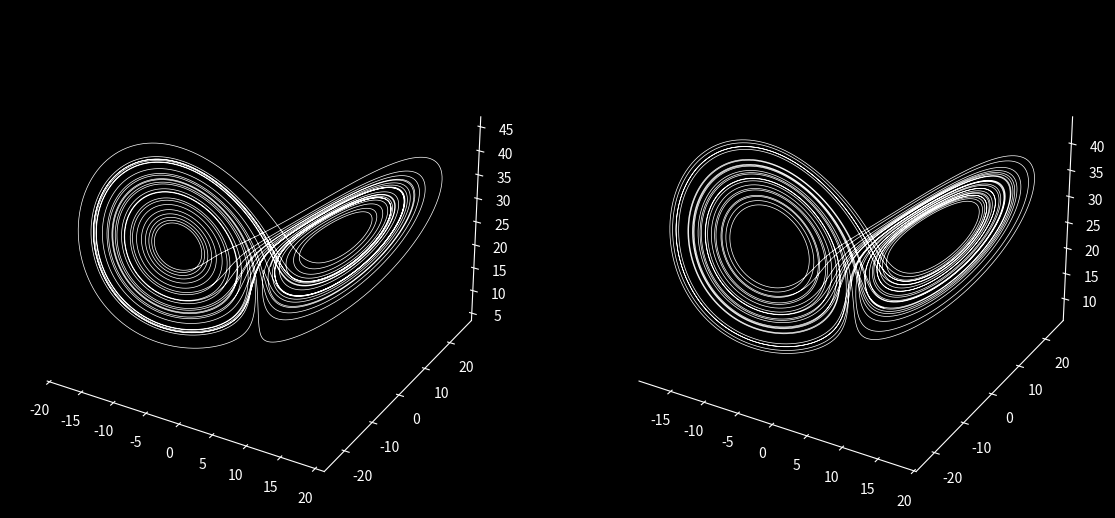

Recreate this plot in Python.
import numpy as np
import matplotlib.pyplot as plt

T = 35
dt = 0.001
N = int(T/dt) + 1

sigma = 10
rho = 28
beta = 8/3

xe = np.zeros(N)
ye = np.zeros(N)
ze = np.zeros(N)

x = np.zeros(N)
y = np.zeros(N)
z = np.zeros(N)

t = np.zeros(N)

initial_condition = [0, 2, 20]


xe[0], ye[0], ze[0] = initial_condition

x[0], y[0], z[0] = initial_condition



for i in range(N-1):
    xe[i+1] = xe[i] + sigma*(ye[i] - xe[i]) * dt
    ye[i+1] = ye[i] + ( xe[i]*(rho - ze[i]) - ye[i] ) * dt
    ze[i+1] = ze[i] + ( xe[i]*ye[i] - beta*ze[i] ) * dt

for i in range(N-1):

    k1x = sigma * (y[i] - x[i])
    k1y = x[i]*(rho - z[i]) - y[i]
    k1z = x[i]*y[i] - beta*z[i]

    k2x = sigma * (y[i] + k1y*dt/2 - x[i] - k1x*dt/2)
    k2y = (x[i] + k1x*dt/2)*(rho - z[i] - k1z*dt/2) - y[i] - k1y*dt/2
    k2z = (x[i] + k1x*dt/2)*(y[i] + k1y*dt/2) - beta*(z[i] + k1z*dt/2)

    k3x = sigma * (y[i] + k2y*dt/2 - x[i] - k2x*dt/2)
    k3y = (x[i] + k2x*dt/2)*(rho - z[i] - k2z*dt/2) - y[i] - k2y*dt/2
    k3z = (x[i] + k2x*dt/2)*(y[i] + k2y*dt/2) - beta*(z[i] + k2z*dt/2)

    k4x = sigma * (y[i] + k3y*dt - x[i] - k3x*dt)
    k4y = (x[i] + k3x*dt)*(rho - z[i] - k3z*dt) - y[i] - k3y*dt
    k4z = (x[i] + k3x*dt)*(y[i] + k3y*dt) - beta*(z[i] + k3z*dt)

    x[i+1] = x[i] + (k1x + 2*k2x + 2*k3x + k4x)*dt/6

    y[i+1] = y[i] + (k1y + 2*k2y + 2*k3y + k4y)*dt/6
    
    z[i+1] = z[i] + (k1z + 2*k2z + 2*k3z + k4z)*dt/6


# Animating

plt.style.use('dark_background')

fig = plt.figure(figsize=(14,7))

ax1 = fig.add_subplot(1, 2, 1, projection='3d')
ax2 = fig.add_subplot(1, 2, 2, projection='3d')

ax1.xaxis.set_pane_color((0,0,0,1))
ax1.yaxis.set_pane_color((0,0,0,1))
ax1.zaxis.set_pane_color((0,0,0,1))

ax2.xaxis.set_pane_color((0,0,0,1))
ax2.yaxis.set_pane_color((0,0,0,1))
ax2.zaxis.set_pane_color((0,0,0,1))

ax1.grid(False)
ax2.grid(False)



def set_xyz(line, x_new, y_new, z_new):

    line.set_data(x_new,y_new)
    line.set_3d_properties(z_new)

from matplotlib.animation import FuncAnimation

(eline,) = ax1.plot(xe,ye,ze, color='white', linewidth=0.5)
(rkline,) = ax2.plot(x,y,z, color='white', linewidth=0.5)



def update(frame):
    set_xyz(eline, xe[:frame], ye[:frame], ze[:frame])
    set_xyz(rkline, x[:frame], y[:frame], z[:frame])

    return eline, rkline

steps = 10

frames = range(0, N, steps)


ani = FuncAnimation(fig, update, frames=frames, interval=20)


plt.show()






